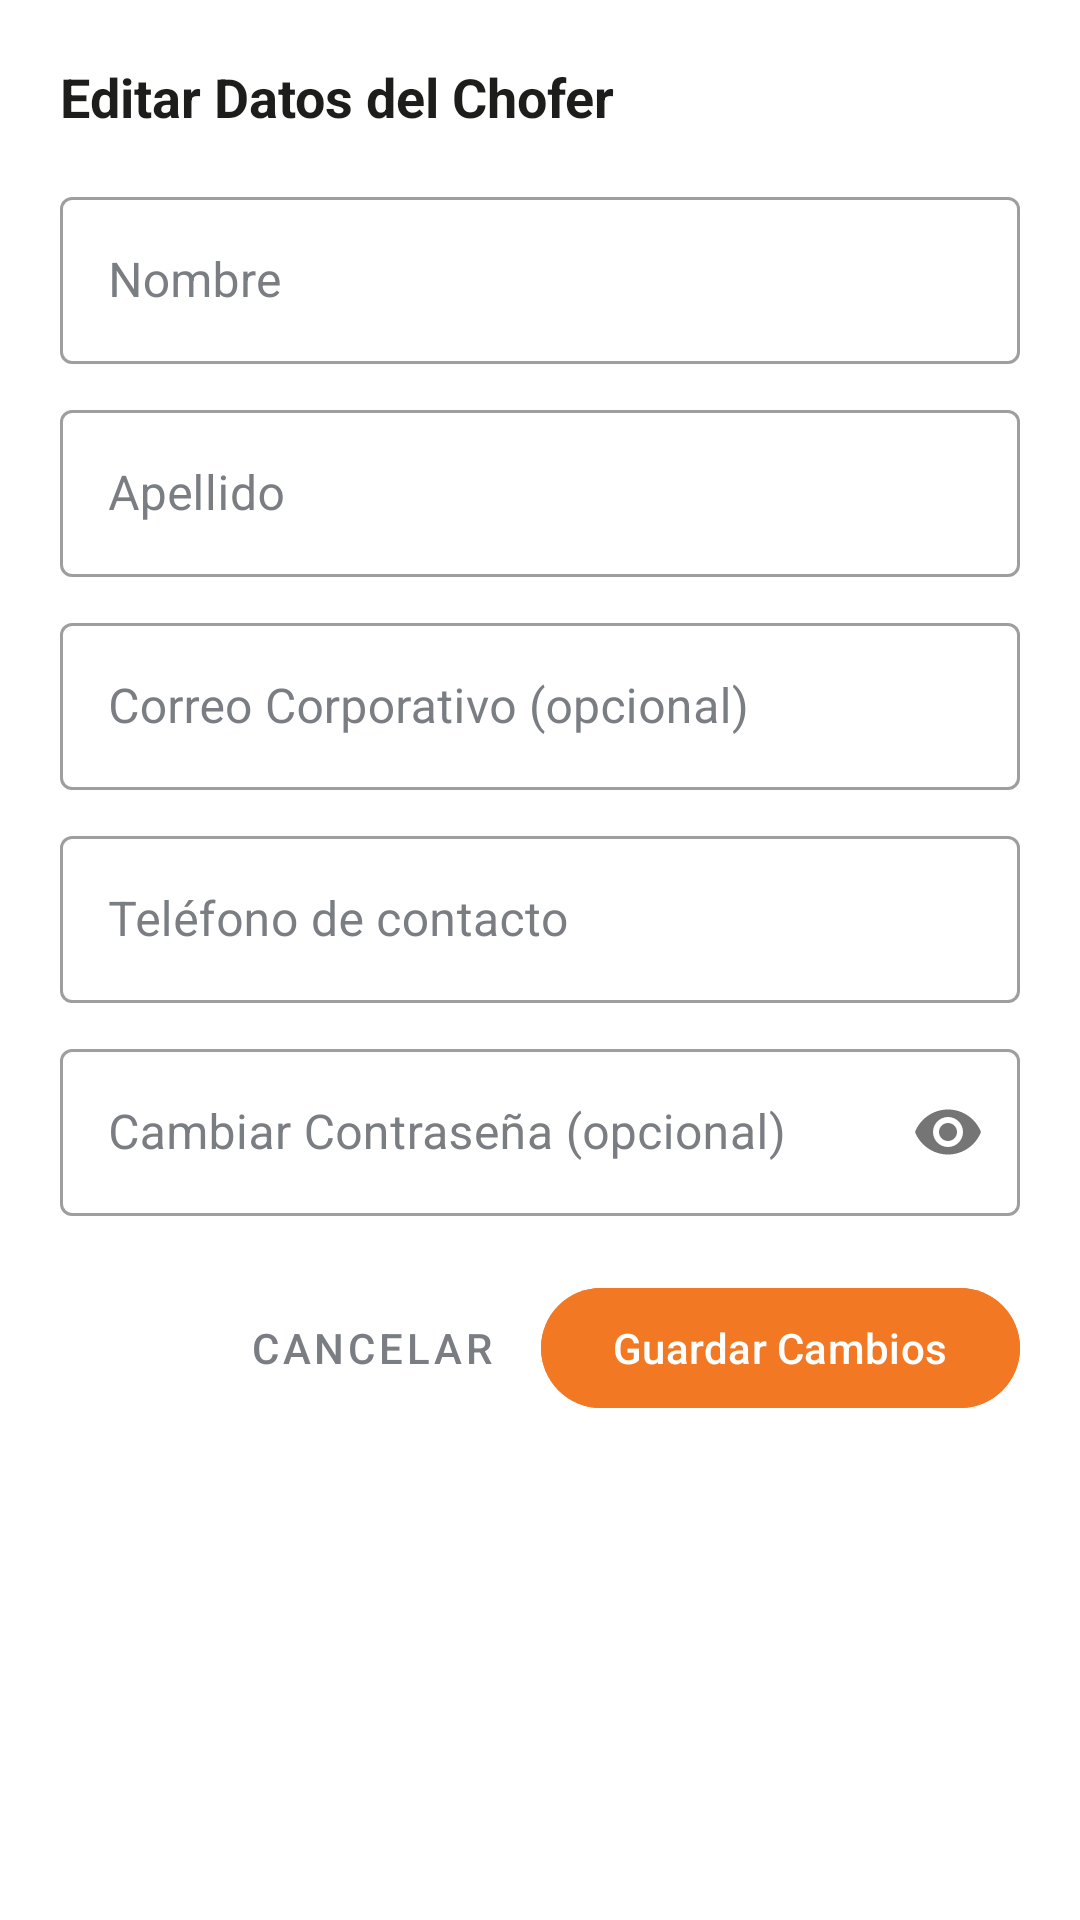

This screen was rendered from an Android layout file. Write that file and the resources it references.
<!-- AndroidManifest.xml: application theme Theme.CautivaAppAdmin -->
<!-- res/layout/dialogo_editar_trabajador.xml -->
<?xml version="1.0" encoding="utf-8"?>
<LinearLayout xmlns:android="http://schemas.android.com/apk/res/android"
    xmlns:app="http://schemas.android.com/apk/res-auto"
    android:layout_width="match_parent"
    android:layout_height="wrap_content"
    android:orientation="vertical"
    android:padding="20dp"
    android:background="@color/blanco">

    <TextView
        android:layout_width="wrap_content"
        android:layout_height="wrap_content"
        android:text="Editar Datos del Chofer"
        android:textColor="@color/negro_cautiva"
        android:textSize="18sp"
        android:textStyle="bold" />

    
    <com.google.android.material.textfield.TextInputLayout
        style="@style/EstiloEntradaTextoCautiva"
        android:layout_width="match_parent"
        android:layout_height="wrap_content"
        android:layout_marginTop="16dp"
        android:hint="@string/etiqueta_nombre"
        android:textColorHint="@color/gris_eslogan"
        app:boxBackgroundColor="@color/blanco"
        app:boxStrokeColor="@color/selector_borde_campo_texto"
        app:hintTextColor="@color/naranja_cautiva">

        <com.google.android.material.textfield.TextInputEditText
            android:id="@+id/campo_editar_nombre"
            android:layout_width="match_parent"
            android:layout_height="wrap_content"
            android:inputType="textPersonName"
            android:textColor="@color/negro_cautiva"
            android:textColorHint="@color/gris_eslogan" />
    </com.google.android.material.textfield.TextInputLayout>

    
    <com.google.android.material.textfield.TextInputLayout
        style="@style/EstiloEntradaTextoCautiva"
        android:layout_width="match_parent"
        android:layout_height="wrap_content"
        android:layout_marginTop="10dp"
        android:hint="@string/etiqueta_apellido"
        android:textColorHint="@color/gris_eslogan"
        app:boxBackgroundColor="@color/blanco"
        app:boxStrokeColor="@color/selector_borde_campo_texto"
        app:hintTextColor="@color/naranja_cautiva">

        <com.google.android.material.textfield.TextInputEditText
            android:id="@+id/campo_editar_apellido"
            android:layout_width="match_parent"
            android:layout_height="wrap_content"
            android:inputType="textPersonName"
            android:textColor="@color/negro_cautiva"
            android:textColorHint="@color/gris_eslogan" />
    </com.google.android.material.textfield.TextInputLayout>

    
    <com.google.android.material.textfield.TextInputLayout
        style="@style/EstiloEntradaTextoCautiva"
        android:layout_width="match_parent"
        android:layout_height="wrap_content"
        android:layout_marginTop="10dp"
        android:hint="Correo Corporativo (opcional)"
        android:textColorHint="@color/gris_eslogan"
        app:boxBackgroundColor="@color/blanco"
        app:boxStrokeColor="@color/selector_borde_campo_texto"
        app:hintTextColor="@color/naranja_cautiva">

        <com.google.android.material.textfield.TextInputEditText
            android:id="@+id/campo_editar_correo"
            android:layout_width="match_parent"
            android:layout_height="wrap_content"
            android:inputType="textEmailAddress"
            android:textColor="@color/negro_cautiva"
            android:textColorHint="@color/gris_eslogan" />
    </com.google.android.material.textfield.TextInputLayout>

    
    <com.google.android.material.textfield.TextInputLayout
        style="@style/EstiloEntradaTextoCautiva"
        android:layout_width="match_parent"
        android:layout_height="wrap_content"
        android:layout_marginTop="10dp"
        android:hint="@string/etiqueta_telefono"
        android:textColorHint="@color/gris_eslogan"
        app:boxBackgroundColor="@color/blanco"
        app:boxStrokeColor="@color/selector_borde_campo_texto"
        app:hintTextColor="@color/naranja_cautiva">

        <com.google.android.material.textfield.TextInputEditText
            android:id="@+id/campo_editar_telefono"
            android:layout_width="match_parent"
            android:layout_height="wrap_content"
            android:inputType="phone"
            android:textColor="@color/negro_cautiva"
            android:textColorHint="@color/gris_eslogan" />
    </com.google.android.material.textfield.TextInputLayout>

    
    <com.google.android.material.textfield.TextInputLayout
        style="@style/EstiloEntradaTextoCautiva"
        android:layout_width="match_parent"
        android:layout_height="wrap_content"
        android:layout_marginTop="10dp"
        android:hint="Cambiar Contraseña (opcional)"
        android:textColorHint="@color/gris_eslogan"
        app:boxBackgroundColor="@color/blanco"
        app:boxStrokeColor="@color/selector_borde_campo_texto"
        app:endIconTint="@color/gris_eslogan"
        app:hintTextColor="@color/naranja_cautiva"
        app:passwordToggleEnabled="true">

        <com.google.android.material.textfield.TextInputEditText
            android:id="@+id/campo_editar_clave"
            android:layout_width="match_parent"
            android:layout_height="wrap_content"
            android:inputType="textPassword"
            android:textColor="@color/negro_cautiva"
            android:textColorHint="@color/gris_eslogan" />
    </com.google.android.material.textfield.TextInputLayout>

    <LinearLayout
        android:layout_width="match_parent"
        android:layout_height="wrap_content"
        android:layout_marginTop="20dp"
        android:gravity="end"
        android:orientation="horizontal">

        <com.google.android.material.button.MaterialButton
            android:id="@+id/boton_cancelar_edicion"
            style="@style/Widget.MaterialComponents.Button.TextButton"
            android:layout_width="wrap_content"
            android:layout_height="wrap_content"
            android:text="Cancelar"
            android:textColor="@color/gris_eslogan" />

        <com.google.android.material.button.MaterialButton
            android:id="@+id/boton_guardar_edicion"
            android:layout_width="wrap_content"
            android:layout_height="wrap_content"
            android:layout_marginStart="8dp"
            android:backgroundTint="@color/naranja_cautiva"
            android:text="Guardar Cambios"
            android:textColor="@color/blanco" />
    </LinearLayout>

</LinearLayout>
<!-- resources referenced by this layout -->
<resources>
  <color name="blanco">#FFFFFF</color>
  <color name="gris_eslogan">#7A7E83</color>
  <color name="naranja_cautiva">#F27824</color>
  <color name="negro_cautiva">#1D1D1B</color>
  <string name="etiqueta_apellido">Apellido</string>
  <string name="etiqueta_nombre">Nombre</string>
  <string name="etiqueta_telefono">Teléfono de contacto</string>
  <style name="EstiloEntradaTextoCautiva" parent="Widget.MaterialComponents.TextInputLayout.OutlinedBox">
          <item name="boxBackgroundColor">@color/blanco</item>
          <item name="boxBackgroundMode">outline</item>
          <item name="boxStrokeColor">@color/selector_borde_campo_texto</item>
          <item name="boxStrokeWidth">1dp</item>
          <item name="boxStrokeWidthFocused">2dp</item>
          <item name="android:textColorHint">@color/gris_eslogan</item>
          <item name="hintTextColor">@color/naranja_cautiva</item>
          <item name="startIconTint">@color/gris_eslogan</item>
          <item name="endIconTint">@color/gris_eslogan</item>
      </style>
  <style name="Theme.CautivaAppAdmin" parent="Base.Theme.CautivaAppAdmin" />
  <style name="Base.Theme.CautivaAppAdmin" parent="Theme.Material3.Light.NoActionBar">
          <item name="colorPrimary">@color/amarillo_cautiva</item>
          <item name="colorOnPrimary">@color/negro_cautiva</item>
          <item name="colorSecondary">@color/naranja_cautiva</item>
          <item name="colorOnSecondary">@color/blanco</item>
          <item name="android:statusBarColor">@color/negro_cautiva</item>
          <item name="android:windowLightStatusBar">false</item>
          <item name="android:windowBackground">@color/fondo_app</item>
  
          
          <item name="android:editTextColor">@color/negro_cautiva</item>
          <item name="android:textColor">@color/negro_cautiva</item>
          <item name="android:textColorHint">@color/gris_eslogan</item>
          <item name="editTextStyle">@style/EstiloCampoEdicionCautiva</item>
          <item name="textInputStyle">@style/EstiloEntradaTextoCautiva</item>
      </style>
  <color name="amarillo_cautiva">#F3B21B</color>
  <color name="fondo_app">#F5F6F8</color>
  <style name="EstiloCampoEdicionCautiva" parent="Widget.MaterialComponents.TextInputEditText.OutlinedBox">
          <item name="android:textColor">@color/negro_cautiva</item>
          <item name="android:textColorHint">@color/gris_eslogan</item>
      </style>
</resources>
